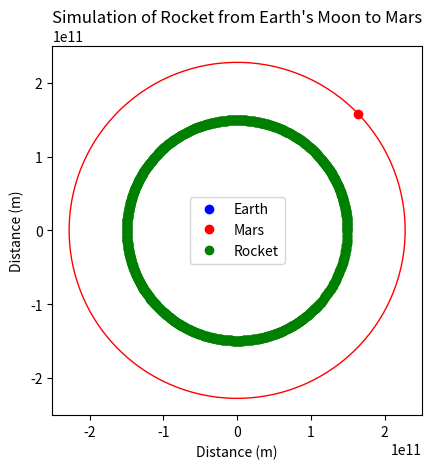

Reproduce this figure in Python. (Note: this script raises an exception after producing the figure.)
###############################################################################################################################
# [redacted]
# Date: 20240128

# The purpose of this code is to simulate the Hohmann stransfer orbit from Earth's moon to Mars. 
# Some things to note, typically, the ideal phase angle of Mars is 44.36 degrees (Mars position relative to the Sun and Earth)
# In this code, however, I used 44.75 degrees to get the rocket to intercept with Mars
# This discrepancy in degrees can be attributed to the fact that Earth and mars dont orbit the sun in perfect circles.
# In the future, I will look to apply this code to other planets since most of the framework remains the same.

###############################################################################################################################

import numpy as np
import matplotlib.pyplot as plt
from matplotlib.animation import FuncAnimation
from matplotlib.patches import Circle

# Defining celestial constants
G = 6.67430e-11  # In m^3 kg^-1 s^-2
M_sun = 1.989e30  # In kg

r_earth_orbit = 1.496e11  # Radius of Earths orbit in meters
r_mars_orbit = 2.279e11  # Radius of Mars orbit in meters

# Periods of of orbits (Here is where I simplified it to circles)
T_earth = 2 * np.pi * np.sqrt(r_earth_orbit**3 / (G * M_sun))
T_mars = 2 * np.pi * np.sqrt(r_mars_orbit**3 / (G * M_sun))

# Semi-major axis of transfer orbit
a_transfer = (r_earth_orbit + r_mars_orbit) / 2

# Time array (up to one Martian year/orbit)
t = np.linspace(0, T_mars, 1000)  

# Earth's starting position and function w/ respect to time
theta_earth = (2 * np.pi / T_earth) * t
x_earth = r_earth_orbit * np.cos(theta_earth)
y_earth = r_earth_orbit * np.sin(theta_earth)

# Mars Starting position and function w/ respect to time - Typically, the ideal phase angle is 44.36, but I used 44.75
theta_mars = (2 * np.pi / T_mars) * t + 44.75
x_mars = r_mars_orbit * np.cos(theta_mars)
y_mars = r_mars_orbit * np.sin(theta_mars)

# Transfer orbit position as a function of time starting at launch_time
theta_transfer = np.sqrt((G * M_sun) / a_transfer**3) * (t)
x_transfer = a_transfer * (np.cos(theta_transfer) - 1)
y_transfer = a_transfer * np.sin(theta_transfer)

# Distance between the rocket and Mars
distances_to_mars = np.sqrt((x_transfer + x_earth[0] - x_mars)**2 + (y_transfer + y_earth[0] - y_mars)**2)

# Find the index where the rocket is closest to Mars (Used later to have the rocket stick to Mars)
intercept_idx = np.argmin(distances_to_mars)

# Plot
fig, ax = plt.subplots()

# Earth and Mars orbits
earth_orbit = Circle((0, 0), r_earth_orbit, color='blue', fill=False)
mars_orbit = Circle((0, 0), r_mars_orbit, color='red', fill=False)

ax.add_patch(earth_orbit)
ax.add_patch(mars_orbit)

# Earth and Mars (initially at their starting positions)
earth = plt.plot(x_earth[0], y_earth[0], 'o', color='blue', label='Earth')[0]
mars = plt.plot(x_mars[0], y_mars[0], 'o', color='red', label='Mars')[0]

# Rocket (initially at Earth)
rocket, = plt.plot(x_earth, y_earth, 'o', color='green', label='Rocket')

# Labels
plt.title("Simulation of Rocket from Earth's Moon to Mars")
ax.set_aspect('equal')
ax.set_xlim(-r_mars_orbit * 1.1, r_mars_orbit * 1.1)
ax.set_ylim(-r_mars_orbit * 1.1, r_mars_orbit * 1.1)
plt.xlabel('Distance (m)')
plt.ylabel('Distance (m)')
plt.legend()

# Start animation
def init():
    rocket.set_data(x_earth[0], y_earth[0])
    earth.set_data(x_earth[0], y_earth[0])
    mars.set_data(x_mars[0], y_mars[0])
    return rocket, earth, mars

# Animation function
def animate(i):
    if i < intercept_idx:
        # Before the interception, the rocket will follow transfer trajectory
        idx = i
        rocket_x = x_transfer[idx] + x_earth[0]
        rocket_y = y_transfer[idx] + y_earth[0]
    else:
        # After interception, the rocket will stay with Mars
        rocket_x, rocket_y = x_mars[i], y_mars[i]
    
    rocket.set_data(rocket_x, rocket_y)
    earth.set_data(x_earth[i], y_earth[i])
    mars.set_data(x_mars[i], y_mars[i])
    return rocket, earth, mars

ani = FuncAnimation(fig, animate, init_func=init, frames=len(t), interval=20, blit=True)
# ani.save('rocket_from_Moon_to_mars.gif', writer='imagemagick', fps=30)
plt.show()
        
